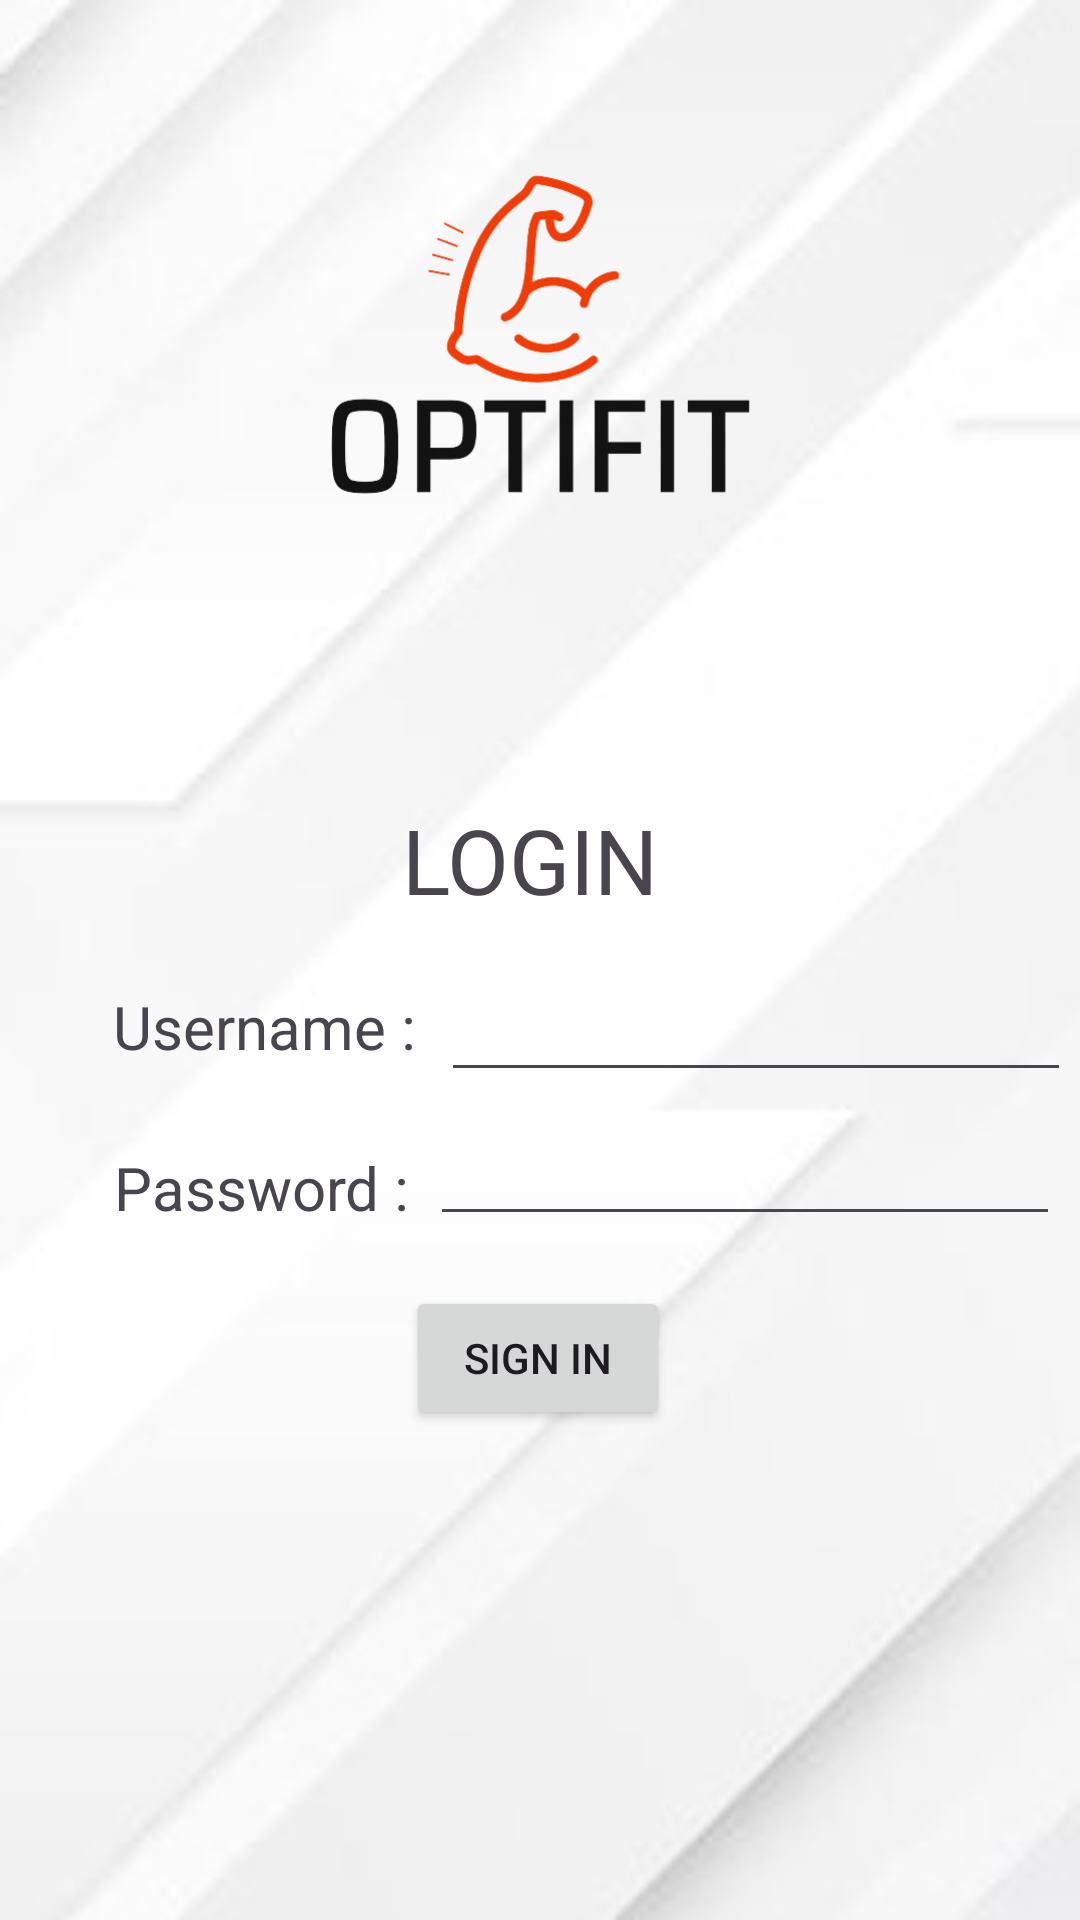

Write the Android layout XML for this screen, with the resource values it uses.
<!-- AndroidManifest.xml: application theme Theme.Optifit -->
<!-- res/layout/activity_main.xml -->
<?xml version="1.0" encoding="utf-8"?>
<androidx.constraintlayout.widget.ConstraintLayout xmlns:android="http://schemas.android.com/apk/res/android"
    xmlns:app="http://schemas.android.com/apk/res-auto"
    xmlns:tools="http://schemas.android.com/tools"
    android:layout_width="match_parent"
    android:layout_height="match_parent"
    android:background="@drawable/background"
    tools:context=".MainActivity">

    <Button
        android:id="@+id/buttonlogin"
        android:layout_width="wrap_content"
        android:layout_height="wrap_content"
        android:text="Sign In"
        app:layout_constraintBottom_toBottomOf="parent"
        app:layout_constraintEnd_toEndOf="parent"
        app:layout_constraintHorizontal_bias="0.498"
        app:layout_constraintStart_toStartOf="parent"
        app:layout_constraintTop_toTopOf="parent"
        app:layout_constraintVertical_bias="0.724" />

    <EditText
        android:id="@+id/editTextTextEmailAddress"
        android:layout_width="wrap_content"
        android:layout_height="wrap_content"
        android:ems="10"
        android:inputType="textEmailAddress"
        app:layout_constraintBottom_toBottomOf="parent"
        app:layout_constraintEnd_toEndOf="parent"
        app:layout_constraintStart_toEndOf="@+id/textView"
        app:layout_constraintTop_toTopOf="parent"
        app:layout_constraintVertical_bias="0.539" />

    <EditText
        android:id="@+id/editTextTextPassword"
        android:layout_width="wrap_content"
        android:layout_height="wrap_content"
        android:ems="10"
        android:inputType="textPassword"
        app:layout_constraintBottom_toBottomOf="parent"
        app:layout_constraintEnd_toEndOf="parent"
        app:layout_constraintStart_toEndOf="@+id/textView2"
        app:layout_constraintTop_toTopOf="parent"
        app:layout_constraintVertical_bias="0.619" />

    <TextView
        android:id="@+id/textView"
        android:layout_width="wrap_content"
        android:layout_height="wrap_content"
        android:layout_marginStart="4dp"
        android:text="Username : "
        android:textSize="20sp"
        app:layout_constraintBottom_toBottomOf="parent"
        app:layout_constraintEnd_toEndOf="parent"
        app:layout_constraintHorizontal_bias="0.135"
        app:layout_constraintStart_toStartOf="parent"
        app:layout_constraintTop_toTopOf="parent"
        app:layout_constraintVertical_bias="0.536" />

    <TextView
        android:id="@+id/textView2"
        android:layout_width="wrap_content"
        android:layout_height="wrap_content"
        android:text="Password :"
        android:textSize="20sp"
        app:layout_constraintBottom_toBottomOf="parent"
        app:layout_constraintEnd_toEndOf="parent"
        app:layout_constraintHorizontal_bias="0.145"
        app:layout_constraintStart_toStartOf="parent"
        app:layout_constraintTop_toBottomOf="@+id/textView"
        app:layout_constraintVertical_bias="0.103" />

    <ImageView
        android:id="@+id/imageView"
        android:layout_width="179dp"
        android:layout_height="167dp"
        android:layout_marginTop="28dp"
        app:layout_constraintEnd_toEndOf="parent"
        app:layout_constraintStart_toStartOf="parent"
        app:layout_constraintTop_toTopOf="parent"
        app:srcCompat="@drawable/logo" />

    <TextView
        android:id="@+id/textView3"
        android:layout_width="wrap_content"
        android:layout_height="wrap_content"
        android:text="LOGIN"
        android:textSize="30sp"
        app:layout_constraintBottom_toBottomOf="parent"
        app:layout_constraintEnd_toEndOf="parent"
        app:layout_constraintHorizontal_bias="0.489"
        app:layout_constraintStart_toStartOf="parent"
        app:layout_constraintTop_toTopOf="parent"
        app:layout_constraintVertical_bias="0.444" />
</androidx.constraintlayout.widget.ConstraintLayout>
<!-- resources referenced by this layout -->
<resources>
  <!-- drawable background: jpg bitmap (drawable, 6226 bytes) -->
  <!-- drawable logo: png bitmap (drawable, 54117 bytes) -->
  <style name="Theme.Optifit" parent="Base.Theme.Optifit" />
  <style name="Base.Theme.Optifit" parent="Theme.Material3.DayNight.NoActionBar">
          
          
      </style>
</resources>
